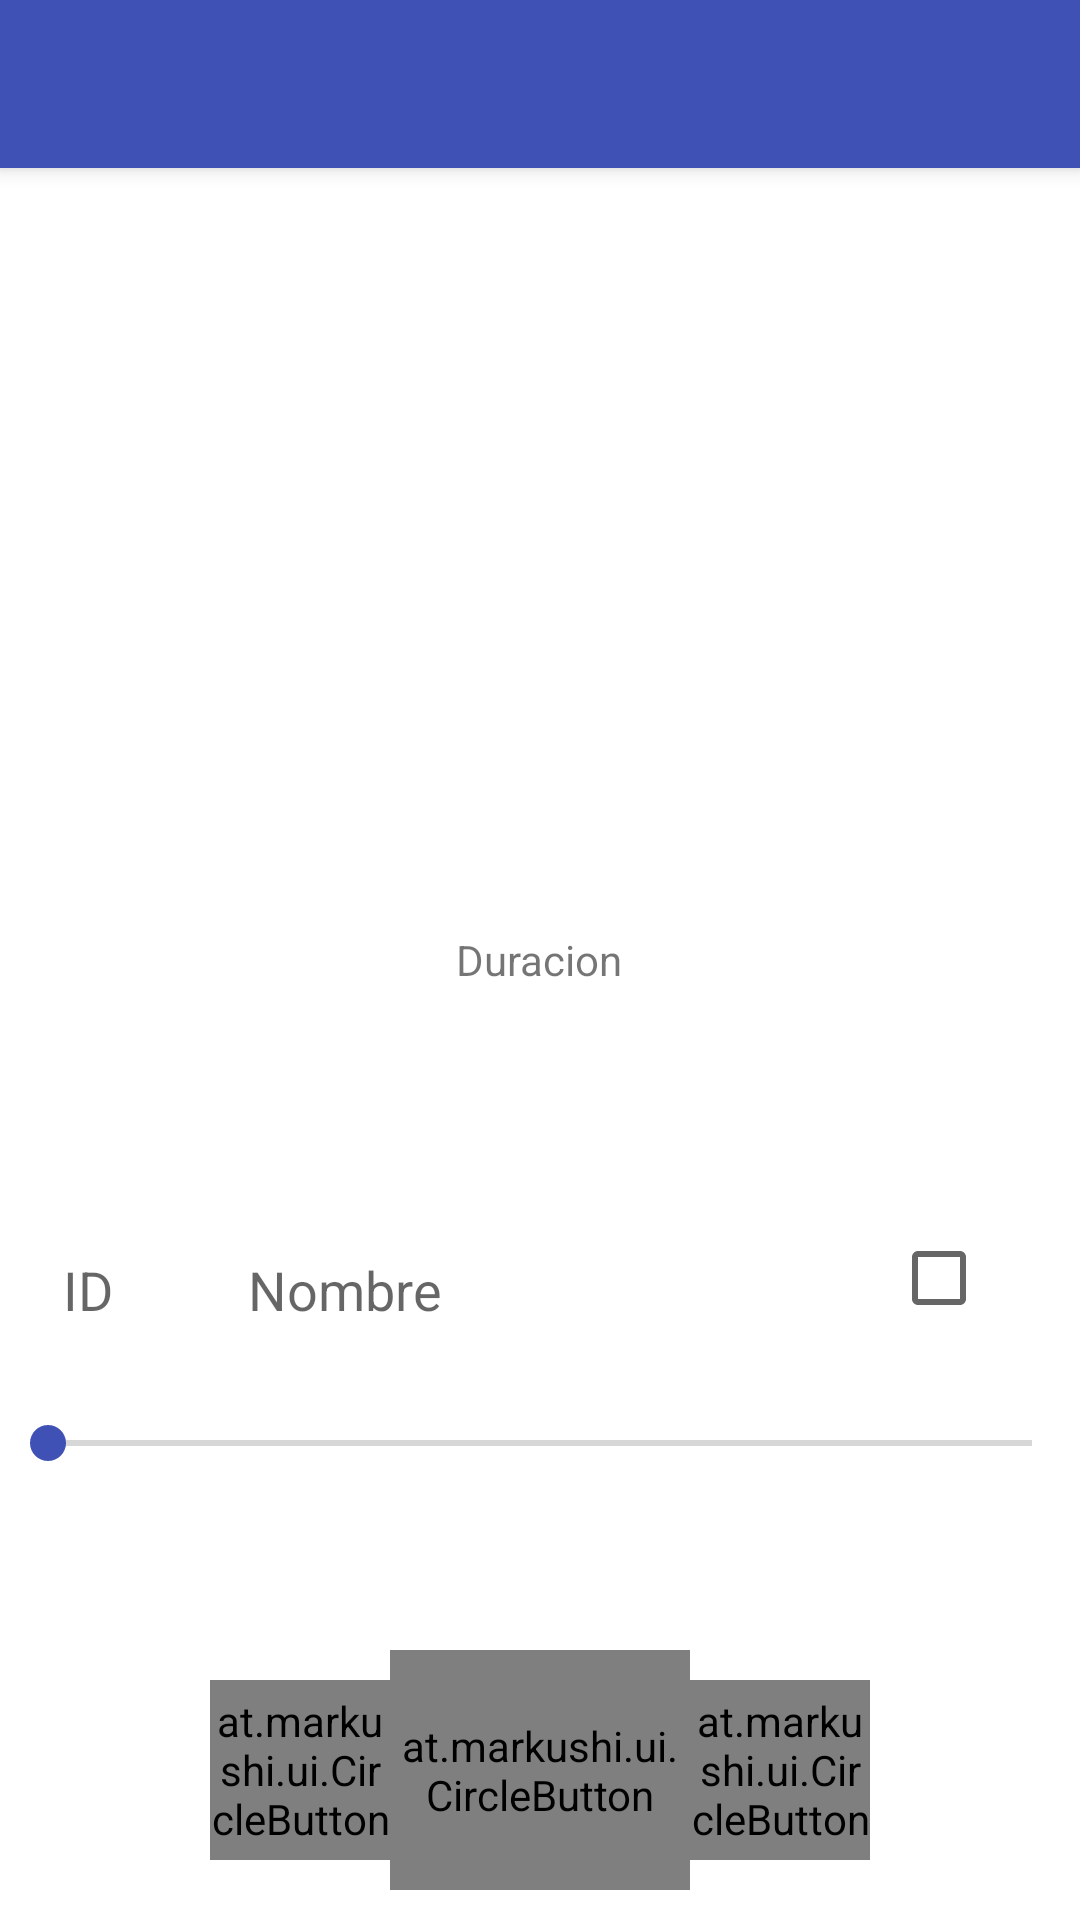

Android layout source for this screen:
<!-- AndroidManifest.xml: application theme AppTheme -->
<!-- res/layout/activity_play.xml -->
<?xml version="1.0" encoding="utf-8"?>
<RelativeLayout xmlns:android="http://schemas.android.com/apk/res/android"
    xmlns:tools="http://schemas.android.com/tools"
    android:layout_width="match_parent"
    android:layout_height="match_parent"
    xmlns:app="http://schemas.android.com/apk/res-auto"
    android:paddingBottom="@dimen/activity_vertical_margin"
    tools:context="com.example.geo_2.proyectoso.PlayListActivity">

    <android.support.v7.widget.Toolbar
        android:id="@+id/toolbar"
        android:layout_width="match_parent"
        android:layout_height="?actionBarSize"
        android:layout_marginTop="@dimen/status_bar_margin_top"
        android:background="?attr/colorPrimary"
        android:elevation="4dp"
        app:popupTheme="@style/ThemeOverlay.AppCompat.Light"
        app:theme="@style/ToolbarTheme" />

    <LinearLayout
        android:layout_width="249dp"
        android:layout_height="50dp"
        android:id="@+id/linear_layout"
        android:orientation="horizontal"
        android:layout_weight="0.11"
        android:layout_gravity="center"
        android:layout_above="@+id/container"
        android:layout_alignParentRight="true"
        android:layout_alignParentEnd="true"
        android:layout_alignParentLeft="true"
        android:layout_alignParentStart="true">
    </LinearLayout>

    <RelativeLayout
        android:id="@+id/container"
        android:layout_width="match_parent"
        android:layout_height="100dp"
        android:layout_alignParentBottom="true"
        android:layout_alignParentLeft="true"
        android:layout_alignParentStart="true">

        <at.markushi.ui.CircleButton
            android:id="@+id/btn_previous"
            android:layout_width="60dip"
            android:layout_height="60dip"
            android:src="@mipmap/ic_previous_track"
            app:cb_color="#3F51B5"
            app:cb_pressedRingWidth="4dp"
            android:onClick="prevTrack"
            android:layout_alignBottom="@+id/play_Music"
            android:layout_toLeftOf="@+id/play_Music"
            android:layout_toStartOf="@+id/play_Music"
            android:layout_marginBottom="10dp" />

        <at.markushi.ui.CircleButton
            android:id="@+id/btn_next"
            android:layout_width="60dip"
            android:layout_height="60dip"
            android:src="@mipmap/ic_next_track"
            app:cb_color="#3F51B5"
            app:cb_pressedRingWidth="4dp"
            android:onClick="nextTrack"
            android:layout_alignBottom="@+id/play_Music"
            android:layout_toRightOf="@+id/play_Music"
            android:layout_toEndOf="@+id/play_Music"
            android:layout_marginBottom="10dp" />

        <at.markushi.ui.CircleButton
            android:id="@+id/play_Music"
            android:layout_width="100dip"
            android:layout_height="100dip"
            android:layout_gravity="center"
            android:src="@mipmap/ic_play"
            app:cb_color="#3F51B5"
            app:cb_pressedRingWidth="4dp"
            android:layout_alignParentBottom="true"
            android:layout_centerHorizontal="true"
            android:layout_marginBottom="10dp"
            android:layout_marginTop="10dp" />
    </RelativeLayout>

    <SeekBar
        android:layout_width="wrap_content"
        android:layout_height="wrap_content"
        android:id="@+id/seekBarPlay"
        android:layout_above="@+id/linear_layout"
        android:layout_alignParentLeft="true"
        android:layout_alignParentStart="true"
        android:layout_alignParentRight="true"
        android:layout_alignParentEnd="true"
        android:indeterminate="false" />

    <ImageView
        android:layout_width="150dp"
        android:layout_height="150dp"
        android:id="@+id/imgSong"
        android:layout_marginTop="40dp"
        android:layout_below="@+id/toolbar"
        android:layout_centerHorizontal="true" />

    <CheckBox
        android:layout_width="wrap_content"
        android:layout_height="wrap_content"
        android:id="@+id/chkSongAdded"
        android:layout_marginBottom="30dp"
        android:checked="false"
        android:layout_above="@+id/seekBarPlay"
        android:layout_alignParentRight="true"
        android:layout_alignParentEnd="true"
        android:layout_marginRight="31dp"
        android:layout_marginEnd="31dp" />

    <TextView
        android:layout_width="wrap_content"
        android:layout_height="wrap_content"
        android:textAppearance="?android:attr/textAppearanceMedium"
        android:text="ID"
        android:id="@+id/TxtIdSong"
        android:layout_alignBottom="@+id/chkSongAdded"
        android:layout_alignParentLeft="true"
        android:layout_alignParentStart="true"
        android:layout_marginLeft="21dp"
        android:layout_marginStart="21dp" />

    <TextView
        android:layout_width="wrap_content"
        android:layout_height="wrap_content"
        android:textAppearance="?android:attr/textAppearanceMedium"
        android:text="Nombre"
        android:id="@+id/TxtSongName"
        android:layout_alignTop="@+id/TxtIdSong"
        android:layout_toRightOf="@+id/TxtIdSong"
        android:layout_toEndOf="@+id/TxtIdSong"
        android:layout_marginLeft="45dp"
        android:layout_marginStart="45dp" />

    <TextView
        android:layout_width="wrap_content"
        android:layout_height="wrap_content"
        android:textAppearance="?android:attr/textAppearanceSmall"
        android:text="Duracion"
        android:id="@+id/TxtSDuration"
        android:layout_centerVertical="true"
        android:layout_centerHorizontal="true" />

</RelativeLayout>
<!-- resources referenced by this layout -->
<resources>
  <dimen name="status_bar_margin_top">0dp</dimen>
  <!-- mipmap ic_next_track: png bitmap (mipmap-hdpi, 317 bytes) -->
  <!-- mipmap ic_play: png bitmap (mipmap-mdpi, 242 bytes) -->
  <!-- mipmap ic_previous_track: png bitmap (mipmap-hdpi, 691 bytes) -->
  <style name="ToolbarTheme" parent="AppTheme">
          <item name="android:textColorPrimary">@android:color/white</item>
          <item name="android:textColorSecondary">@android:color/white</item>
      </style>
  <style name="AppTheme" parent="Theme.AppCompat.Light.NoActionBar">
          
          <item name="android:windowActionBar">false</item>
          <item name="android:windowNoTitle">true</item>
          <item name="colorPrimary">#3F51B5</item>
          <item name="colorPrimaryDark">#3F51B5</item>
          <item name="colorAccent">#3F51B5</item>
          <item name="colorControlHighlight">#403f51b5</item>
          <item name="android:windowBackground">@color/md_white_1000</item>
      </style>
  <color name="md_white_1000">#ffffff</color>
</resources>
